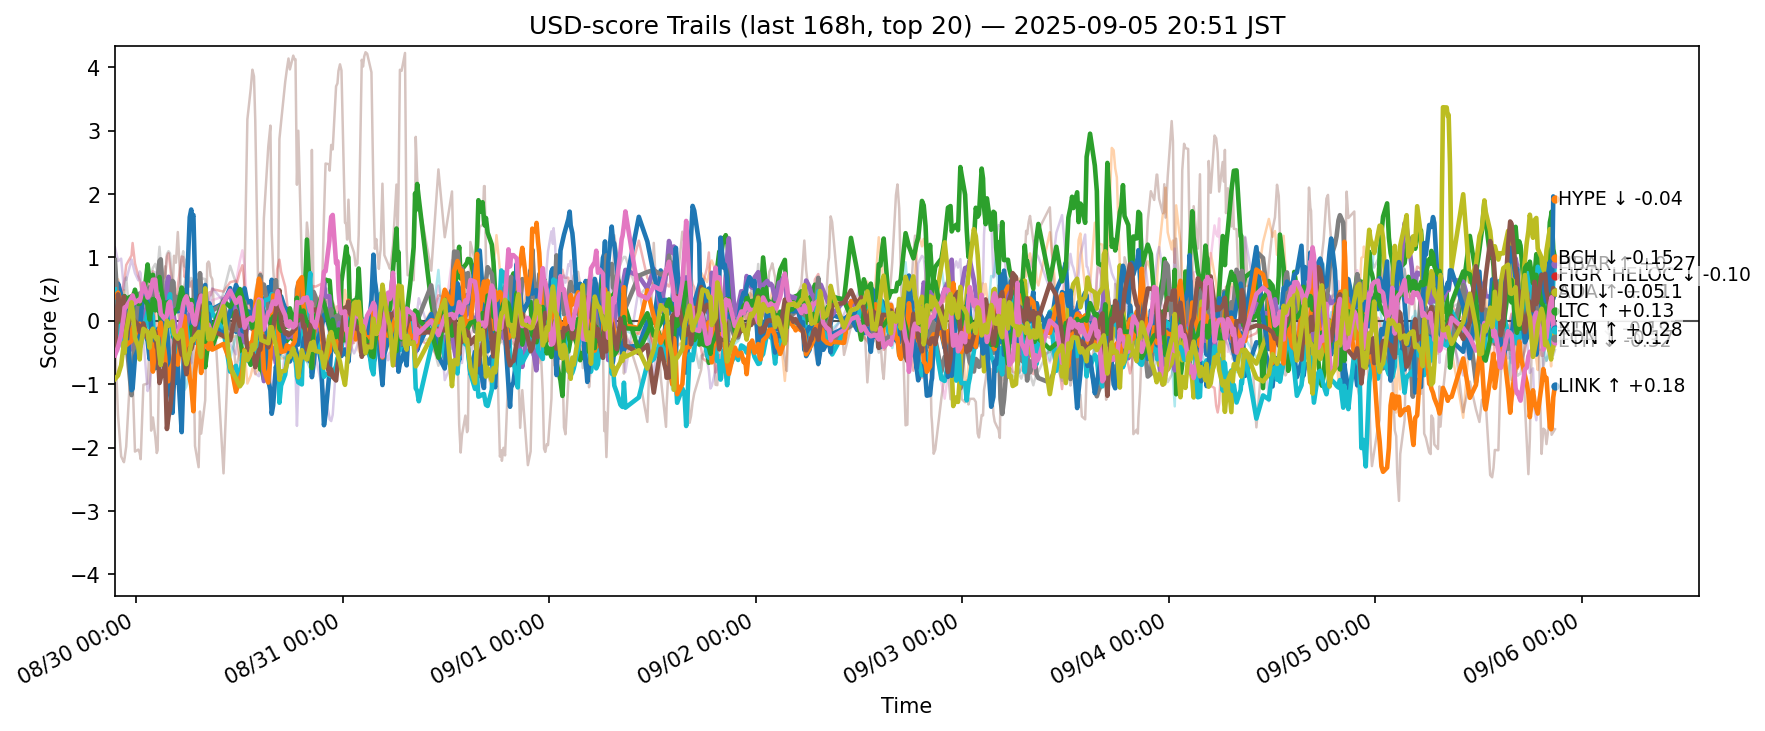

Source data for this figure (header and first rows):
ts, side, symbol, score
2025-08-29 12:32:39.639287+00:00, usd, ADA, -0.3045
2025-08-29 12:32:39.639287+00:00, usd, AVAX, 0.06243
2025-08-29 12:32:39.639287+00:00, usd, BCH, -0.3725
2025-08-29 12:32:39.639287+00:00, usd, BNB, 0.04824
2025-08-29 12:32:39.639287+00:00, usd, BTC, 0.3641
2025-08-29 12:32:39.639287+00:00, usd, CRO, -0.2665
2025-08-29 12:32:39.639287+00:00, usd, DOGE, 0.06117
2025-08-29 12:32:39.639287+00:00, usd, DOT, -0.009293
2025-08-29 12:32:39.639287+00:00, usd, ETH, 0.9584
2025-08-29 12:32:39.639287+00:00, usd, HBAR, 0.4969
2025-08-29 12:32:39.639287+00:00, usd, HYPE, 0.2203
2025-08-29 12:32:39.639287+00:00, usd, LINK, 0.3813
2025-08-29 12:32:39.639287+00:00, usd, LTC, -0.01195
2025-08-29 12:32:39.639287+00:00, usd, SHIB, -0.3075
2025-08-29 12:32:39.639287+00:00, usd, SOL, 1.161
2025-08-29 12:32:39.639287+00:00, usd, SUI, -0.4915
2025-08-29 12:32:39.639287+00:00, usd, TON, -0.543
2025-08-29 12:32:39.639287+00:00, usd, TRX, -0.304
2025-08-29 12:32:39.639287+00:00, usd, XLM, -0.9179
2025-08-29 12:32:39.639287+00:00, usd, XRP, -0.279
2025-08-29 12:54:09.945263+00:00, usd, ADA, 0.5881
2025-08-29 12:54:09.945263+00:00, usd, AVAX, 0.6563
2025-08-29 12:54:09.945263+00:00, usd, BCH, -0.1991
2025-08-29 12:54:09.945263+00:00, usd, BNB, 0.1068
2025-08-29 12:54:09.945263+00:00, usd, BTC, -0.182
2025-08-29 12:54:09.945263+00:00, usd, CRO, -1.494
2025-08-29 12:54:09.945263+00:00, usd, DOGE, 0.6301
2025-08-29 12:54:09.945263+00:00, usd, DOT, -0.02923
2025-08-29 12:54:09.945263+00:00, usd, ETH, 0.1361
2025-08-29 12:54:09.945263+00:00, usd, HBAR, -0.04321
2025-08-29 12:54:09.945263+00:00, usd, HYPE, 0.2192
2025-08-29 12:54:09.945263+00:00, usd, LINK, 0.4454
2025-08-29 12:54:09.945263+00:00, usd, LTC, -0.01988
2025-08-29 12:54:09.945263+00:00, usd, SHIB, -0.02086
2025-08-29 12:54:09.945263+00:00, usd, SOL, 0.9434
2025-08-29 12:54:09.945263+00:00, usd, SUI, 0.4187
2025-08-29 12:54:09.945263+00:00, usd, TON, -0.4123
2025-08-29 12:54:09.945263+00:00, usd, TRX, -0.4785
2025-08-29 12:54:09.945263+00:00, usd, XLM, -0.862
2025-08-29 12:54:09.945263+00:00, usd, XRP, -0.4571
2025-08-29 13:15:56.261398+00:00, usd, ADA, 0.4106
2025-08-29 13:15:56.261398+00:00, usd, AVAX, 0.435
2025-08-29 13:15:56.261398+00:00, usd, BCH, -0.09839
2025-08-29 13:15:56.261398+00:00, usd, BNB, 0.3782
2025-08-29 13:15:56.261398+00:00, usd, BTC, 0.127
2025-08-29 13:15:56.261398+00:00, usd, CRO, -2.139
2025-08-29 13:15:56.261398+00:00, usd, DOGE, 0.5305
2025-08-29 13:15:56.261398+00:00, usd, DOT, 0.0199
2025-08-29 13:15:56.261398+00:00, usd, ETH, 0.2292
2025-08-29 13:15:56.261398+00:00, usd, HBAR, -0.3034
2025-08-29 13:15:56.261398+00:00, usd, HYPE, 0.2306
2025-08-29 13:15:56.261398+00:00, usd, LINK, 0.2749
2025-08-29 13:15:56.261398+00:00, usd, LTC, 0.1546
2025-08-29 13:15:56.261398+00:00, usd, SHIB, 0.0482
2025-08-29 13:15:56.261398+00:00, usd, SOL, 0.9818
2025-08-29 13:15:56.261398+00:00, usd, SUI, 0.006672
2025-08-29 13:15:56.261398+00:00, usd, TON, -0.2155
2025-08-29 13:15:56.261398+00:00, usd, TRX, -0.0841
2025-08-29 13:15:56.261398+00:00, usd, XLM, -0.7002
2025-08-29 13:15:56.261398+00:00, usd, XRP, -0.3404
... 12,520 more rows
